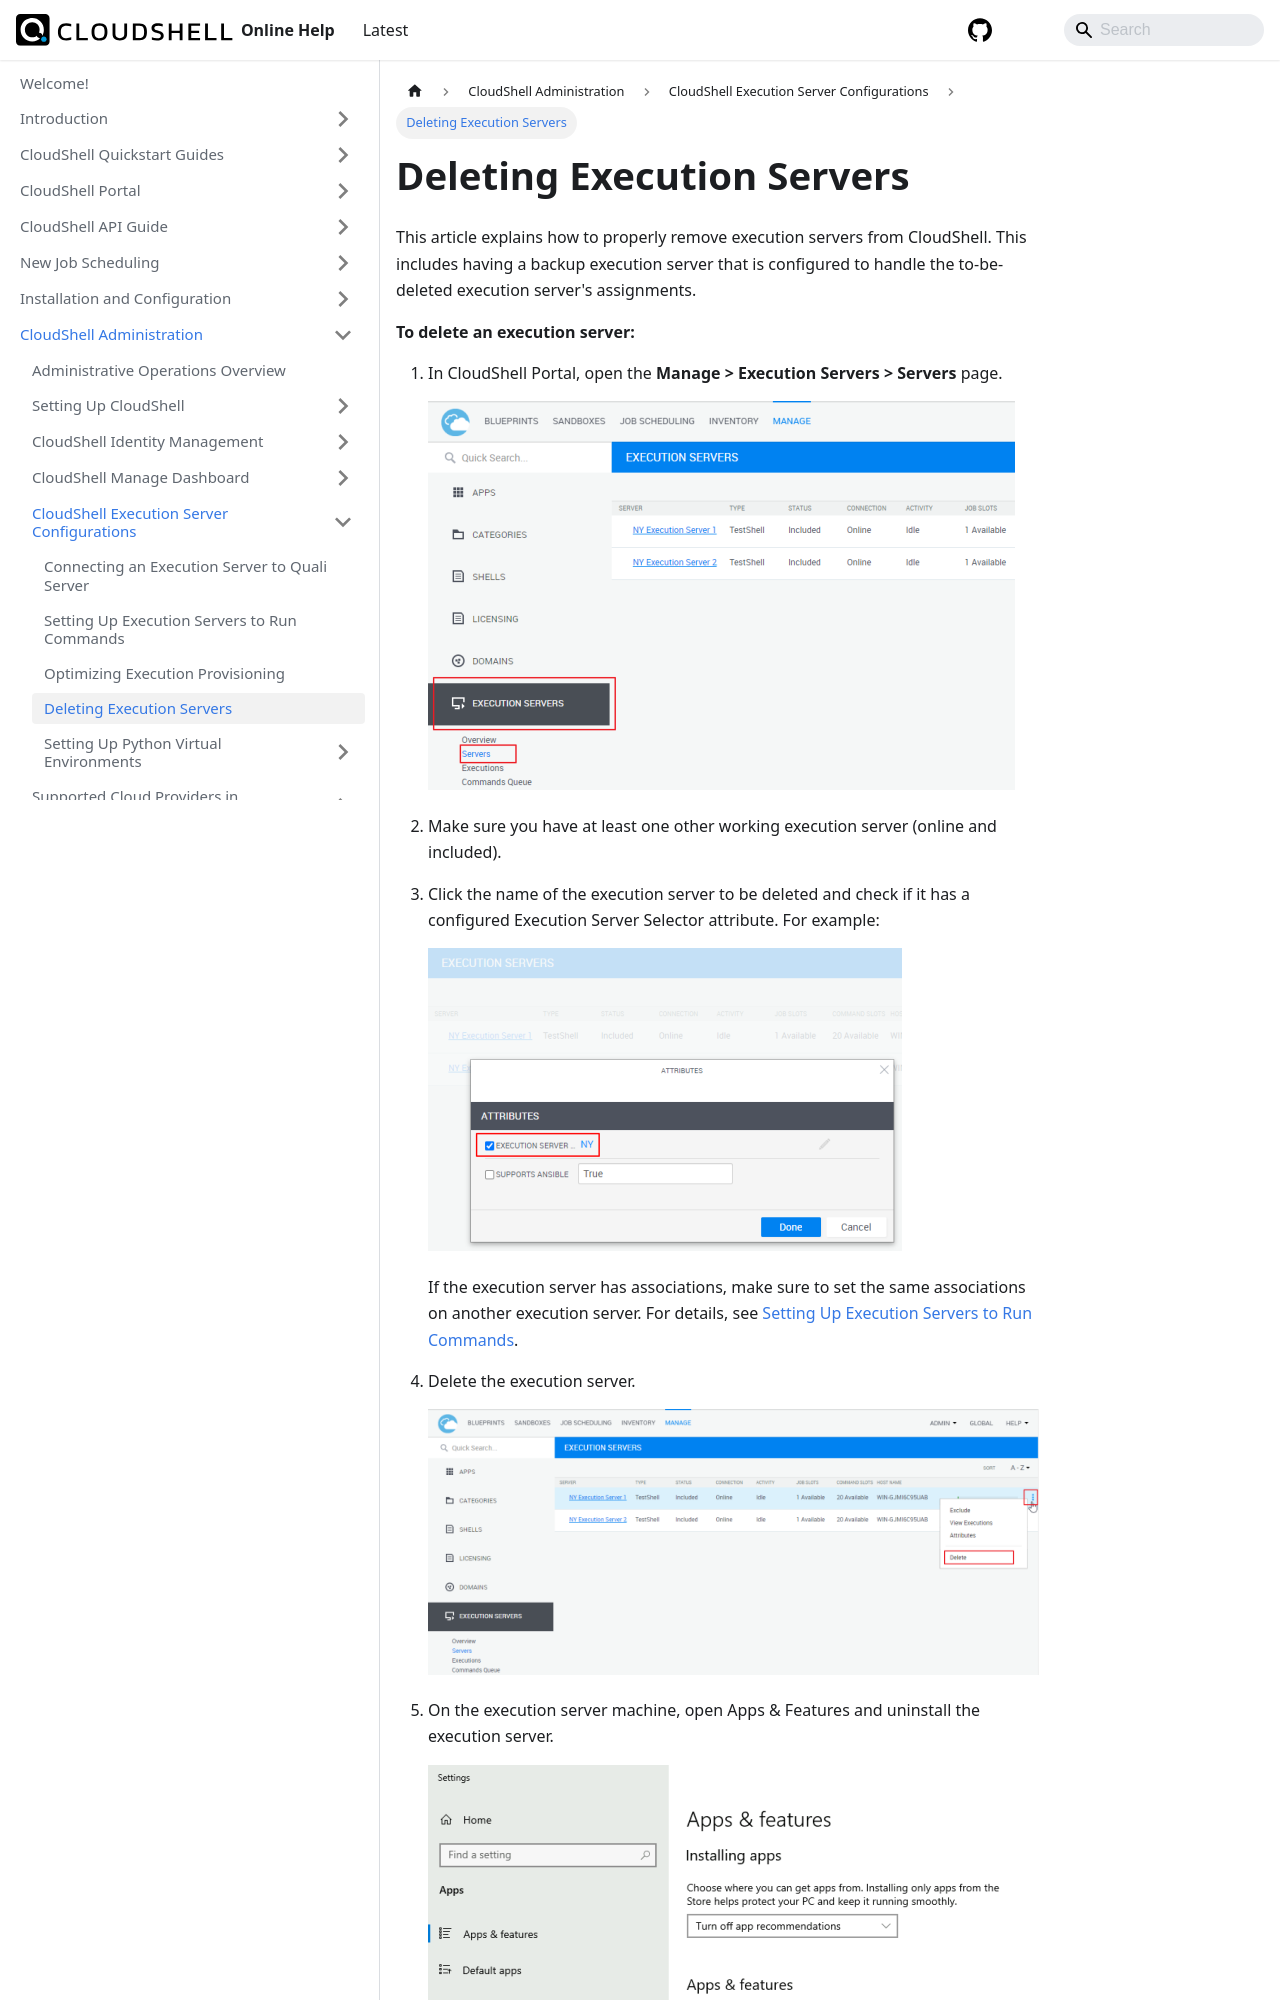

repository: QualiSystems/cloudshell-help · page: admin/cloudshell-execution-server-configurations/deleting-execution-servers.html · generator: docusaurus

---
sidebar_position: 4
---

# Deleting Execution Servers

This article explains how to properly remove execution servers from CloudShell. This includes having a backup execution server that is configured to handle the to-be-deleted execution server's assignments.

**To delete an execution server:**
